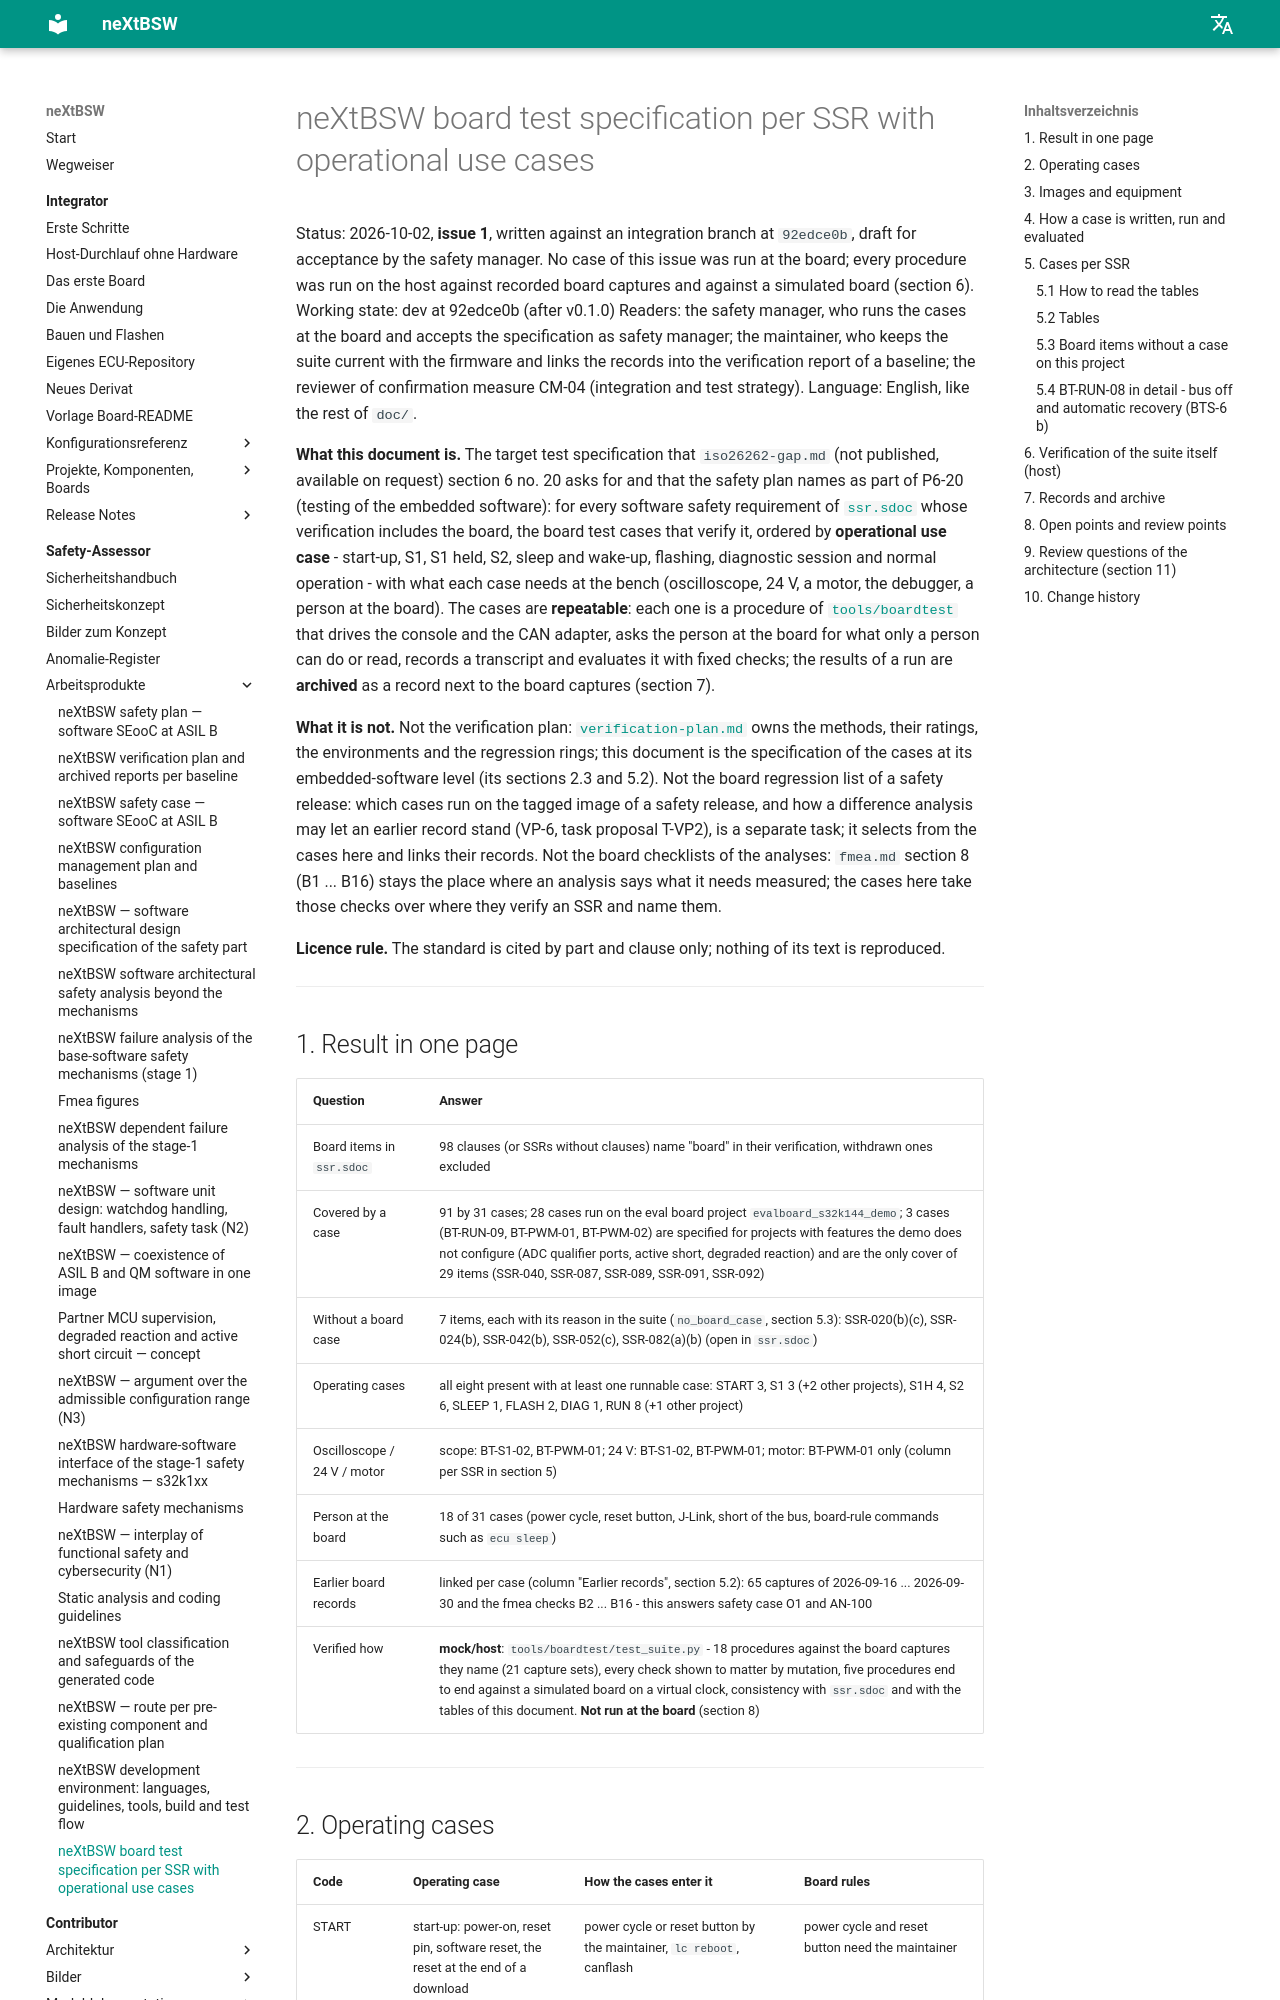

repository: danielsimonreinhardt/neXtBSW · page: 1.0.0/doc/safety/board-test-spec/index.html · generator: mkdocs

# neXtBSW board test specification per SSR with operational use cases (SYS-75)

Status: 2026-10-02, **issue 1 (SYS-75)**, written against `integ/night11` at `92edce0b`, draft for acceptance by the
user. No case of this issue was run at the board; every procedure was run on the host against recorded board
captures and against a simulated board (section 6).
Working state: dev at 92edce0b (after v0.1.0)
Readers: the user, who runs the cases at the board and accepts the specification as safety manager; the coordinator,
who keeps the suite current with the firmware and links the records into the verification report of a baseline;
the reviewer of confirmation measure CM-04 (integration and test strategy).
Language: English, like the rest of `doc/` (CLAUDE.md, user 2026-09-17).

**What this document is.** The target test specification that `iso26262-gap.md` (not published, available on request) section 6 no. 20
asks for and that the safety plan names as part of P6-20 (testing of the embedded software): for every software
safety requirement of [`ssr.sdoc`](../requirements/safety/ssr.sdoc) whose verification includes the board, the
board test cases that verify it, ordered by **operational use case** - start-up, S1, S1 held, S2, sleep and wake-up,
flashing, diagnostic session and normal operation - with what each case needs at the bench (oscilloscope, 24 V, a
motor, the debugger, a person at the board). The cases are **repeatable**: each one is a procedure of
[`tools/boardtest`](../../tools/boardtest/README.md) that drives the console and the CAN adapter, asks the person at
the board for what only a person can do or read, records a transcript and evaluates it with fixed checks; the
results of a run are **archived** as a record next to the board captures (section 7).

**What it is not.** Not the verification plan: [`verification-plan.md`](verification-plan.md) (SYS-67) owns the
methods, their ratings, the environments and the regression rings; this document is the specification of the cases
at its embedded-software level (its sections 2.3 and 5.2). Not the board regression list of a safety release: which
cases run on the tagged image of a safety release, and how a difference analysis may let an earlier record stand
(VP-6, task proposal T-VP2), is SYS-167; it selects from the cases here and links their records. Not the board
checklists of the analyses: `fmea.md` section 8 (B1 ... B16) stays the place where an analysis says what it needs
measured; the cases here take those checks over where they verify an SSR and name them.

**Licence rule.** The standard is cited by part and clause only; nothing of its text is reproduced.

---
